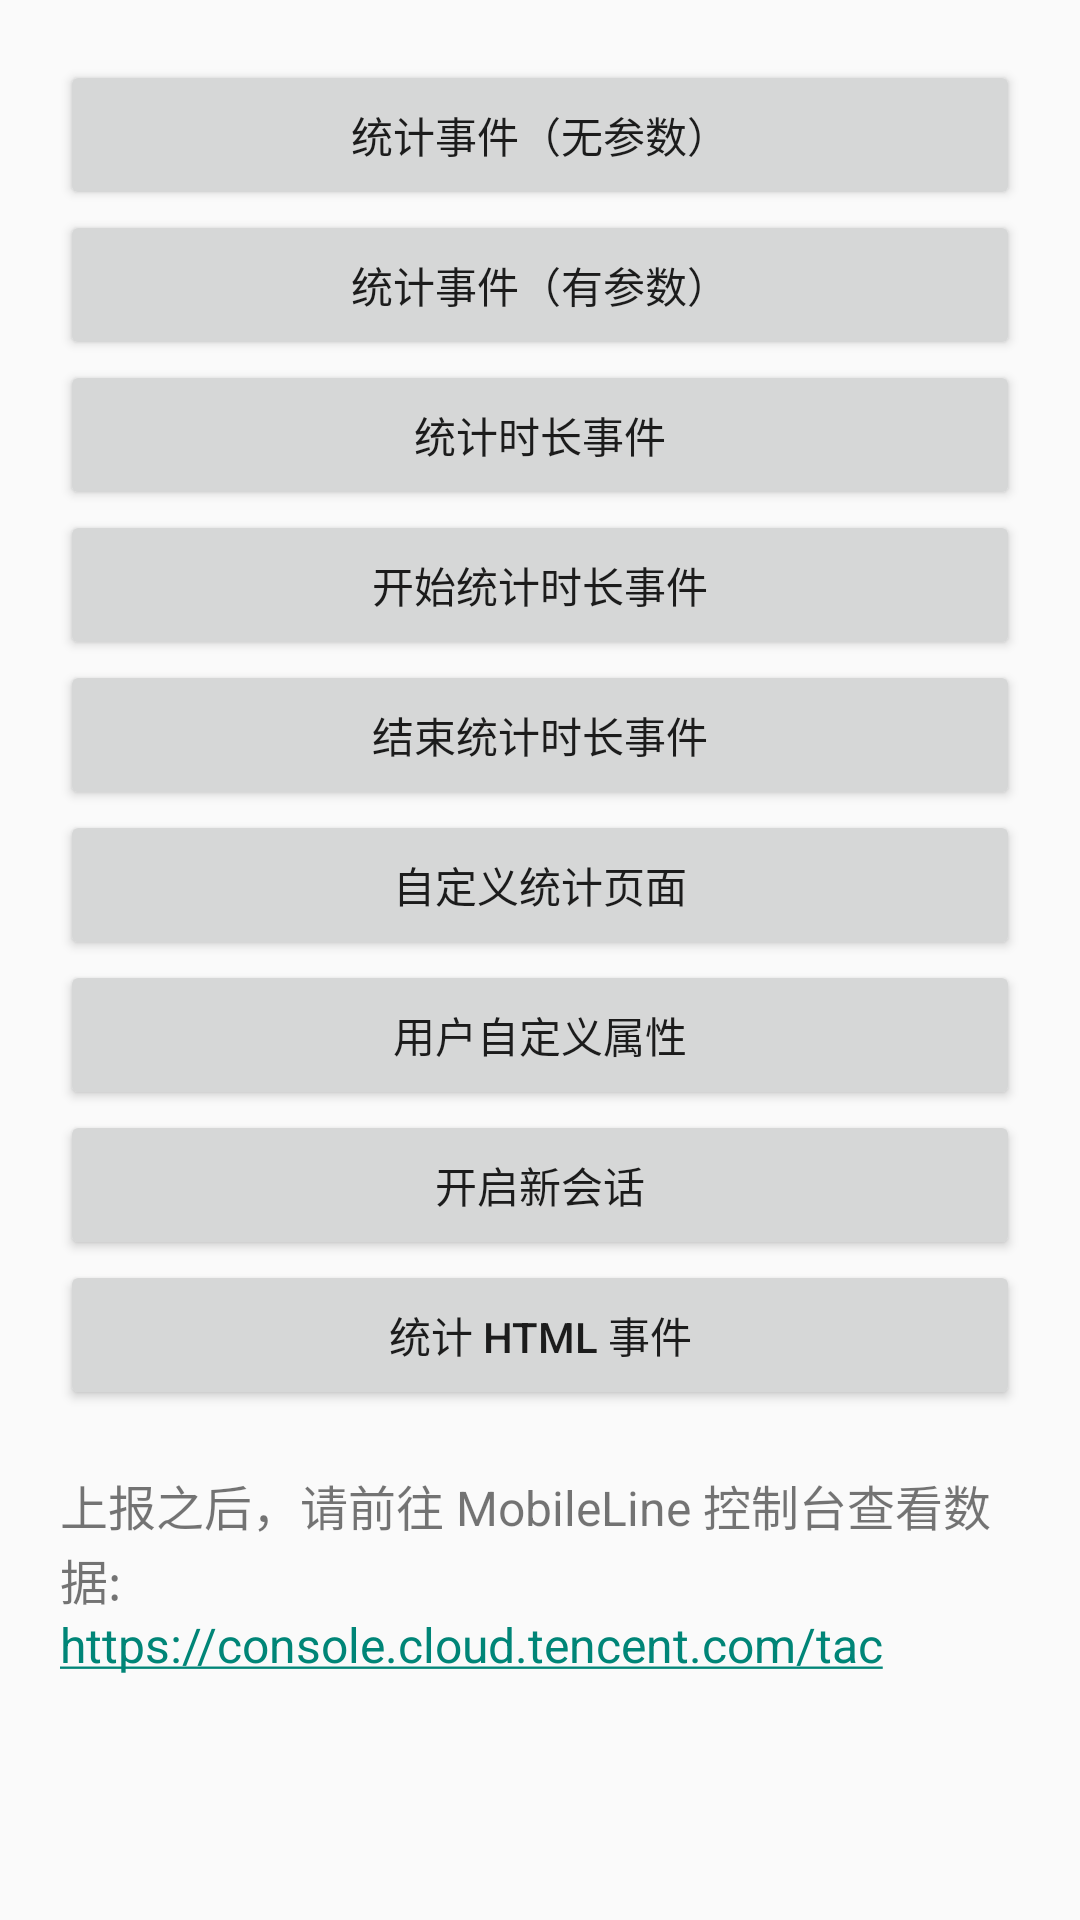

The Android layout XML behind this screen, and the referenced resources:
<!-- AndroidManifest.xml: application theme AppTheme -->
<!-- res/layout/analytics_activity_first.xml -->
<ScrollView xmlns:android="http://schemas.android.com/apk/res/android"
    xmlns:tools="http://schemas.android.com/tools"
    android:layout_width="match_parent"
    android:layout_height="match_parent"
    tools:context=".tacanalytics.AnalyticsMainActivity">

    <LinearLayout
        android:layout_width="match_parent"
        android:layout_height="wrap_content"
        android:orientation="vertical"
        android:padding="20dp">

        <Button
            android:id="@+id/btn_customevent_args_count"
            android:layout_width="match_parent"
            android:layout_height="50dp"
            android:onClick="trackEvent"
            android:text="统计事件（无参数）" />

        <Button
            android:id="@+id/btn_customevent_kv_count"
            android:layout_width="match_parent"
            android:layout_height="50dp"
            android:onClick="trackEventWithArgs"
            android:text="统计事件（有参数）" />

        <Button
            android:id="@+id/btn_duration_event"
            android:layout_width="match_parent"
            android:layout_height="50dp"
            android:onClick="trackDurationEvent"
            android:text="统计时长事件" />

        <Button
            android:id="@+id/btn_customevent_kv_duration_begin"
            android:layout_width="match_parent"
            android:layout_height="50dp"
            android:onClick="trackDurationEventBegin"
            android:text="开始统计时长事件" />

        <Button
            android:id="@+id/btn_customevent_kv_duration_end"
            android:layout_width="match_parent"
            android:layout_height="50dp"
            android:onClick="trackDurationEventEnd"
            android:text="结束统计时长事件" />

        <Button
            android:id="@+id/btn_track_page"
            android:layout_width="match_parent"
            android:layout_height="50dp"
            android:onClick="trackPage"
            android:text="自定义统计页面" />

        <Button
            android:id="@+id/custom_properties"
            android:layout_width="match_parent"
            android:layout_height="50dp"
            android:onClick="reportCustomProperty"
            android:text="用户自定义属性" />

        <Button
            android:id="@+id/btn_new_session"
            android:layout_width="match_parent"
            android:layout_height="50dp"
            android:onClick="newSession"
            android:text="开启新会话" />

        <Button
            android:id="@+id/track_webview_event"
            android:layout_width="match_parent"
            android:layout_height="50dp"
            android:onClick="startWebView"
            android:text="统计 HTML 事件" />

        <TextView
            android:layout_width="match_parent"
            android:layout_height="wrap_content"
            android:layout_marginTop="20dp"
            android:lineSpacingExtra="1.2dp"
            android:text="@string/check_data_on_console"
            android:autoLink="web"
            android:textSize="16sp"/>


        
        
        
        
        
        

        
        
        
        
        
        

    </LinearLayout>

</ScrollView>
<!-- resources referenced by this layout -->
<resources>
  <string name="check_data_on_console">上报之后，请前往 MobileLine 控制台查看数据: \nhttps://console.cloud.tencent.com/tac</string>
  <style name="AppTheme" parent="@style/Theme.AppCompat.Light.DarkActionBar">
      </style>
</resources>
